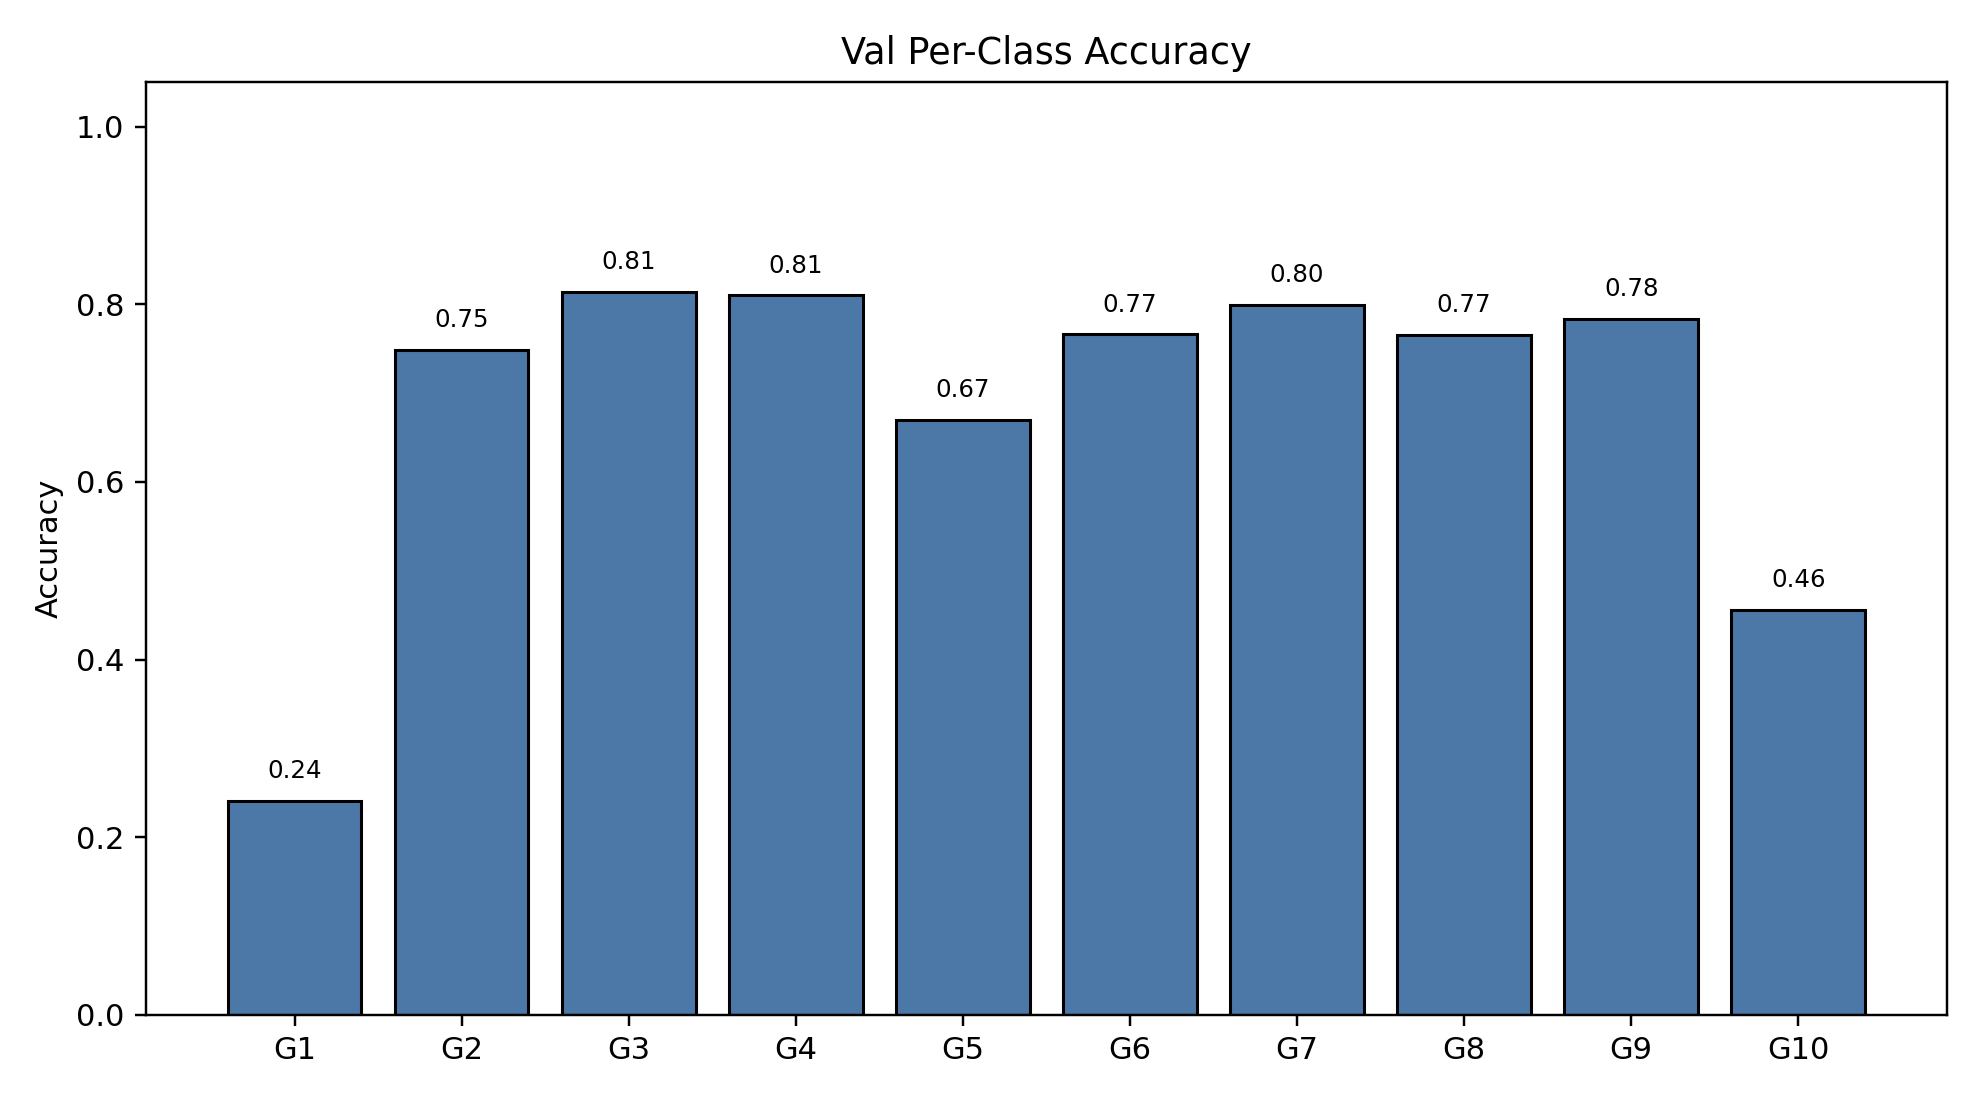

The table this chart was drawn from, first rows:
class_index, gesture_id, support, correct, accuracy
0, 1, 253, 61, 0.2411
1, 2, 179, 134, 0.7486
2, 3, 220, 179, 0.8136
3, 4, 200, 162, 0.81
4, 5, 194, 130, 0.6701
5, 6, 188, 144, 0.766
6, 7, 204, 163, 0.799
7, 8, 179, 137, 0.7654
8, 9, 194, 152, 0.7835
9, 10, 182, 83, 0.456
